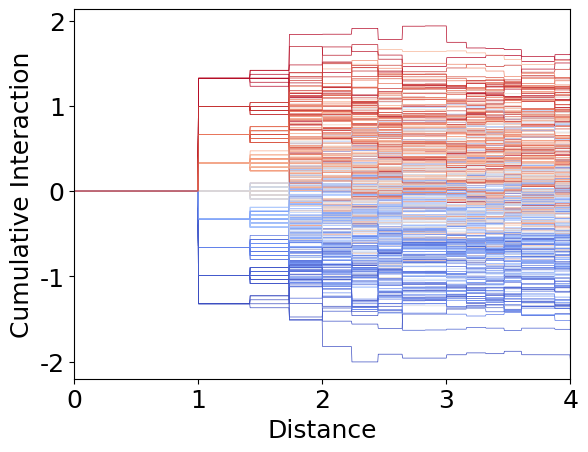
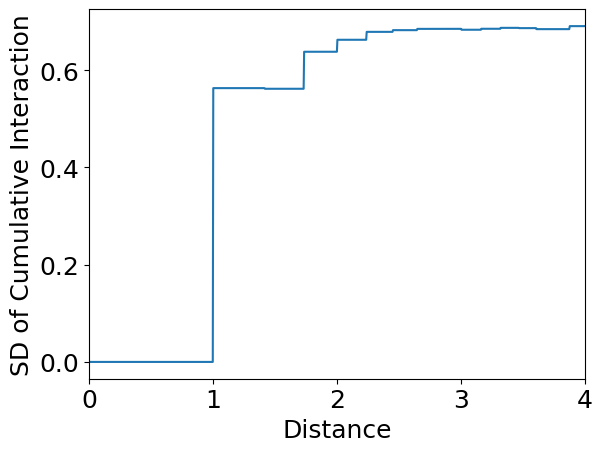

These figures' Python source, in order:
"""
CO-like crystal with random orientation.
"""
# from mpl_toolkits.axes_grid.inset_locator import inset_axes
import matplotlib
matplotlib.rc('pdf', fonttype=42)
matplotlib.rc('font',**{'family':'sans-serif','sans-serif':['Helvetica'],'size':18})
import matplotlib.cm as cm
from scipy.interpolate import interp1d
from matplotlib import pyplot as plt
import numpy as np


# NN distance is 1
DL = np.array([[0,0,0],[0,1,1],[1,1,0],[1,0,1]], dtype=float) / 2**0.5
DA = np.array([[+1,+1,+1],[+1,-1,+1],[-1,+1,+1],[+1,+1,-1],], dtype=float) / (3**0.5*3)

def CO_crystal(N):
    coms = []
    oris = []
    for x in range(N):
        for y in range(N):
            for z in range(N):
                origin = np.array([x,y,z], dtype=float) * 2**0.5
                for i in range(4):
                    coms.append(origin + DL[i])
                    oris.append(DA[i])
    return np.array(coms), np.array(oris)

NN=8
coms, oris = CO_crystal(NN)
cell = np.array([NN,NN,NN], dtype=float) * 2**0.5
cellmat = np.diag(cell)
coms /= cell # relative

equalspacing = np.linspace(0, NN/2, 1000)

oSs = np.zeros_like(equalspacing)
oSss = np.zeros_like(equalspacing)
cnt = 0

fig = plt.figure()

d_e = []


# random orientation
while True:
    R  = np.random.randint(2, size=coms.shape[0])*2-1 # +1/-1
    netpol = np.sum(R @ oris, axis=0)
    if np.allclose(netpol, np.zeros(3)):
        print("Zero net dipole")
        break

for center in range(400):
    d = coms - coms[center]
    d -= np.floor(d + 0.5)
    D = d @ cellmat
    L = np.linalg.norm(D, axis=1)
    D1 = D + oris
    D2 = D - oris
    # R[0] = +1 # always
    I = R[center]*R / np.linalg.norm(D1[center] - D1, axis=1)
    I+=-R[center]*R / np.linalg.norm(D2[center] - D1, axis=1)
    I+= R[center]*-R / np.linalg.norm(D1[center] - D2, axis=1)
    I+=-R[center]*-R / np.linalg.norm(D2[center] - D2, axis=1)
    order = np.argsort(L)
    I[center] = 0
    oL = L[order]
    oI = I[order]
    oS = np.cumsum(oI)
    for j in range(oSs.shape[0]):
        v = oS[oL < equalspacing[j]]
        if v.shape[0] > 0:
            v = v[-1]
        else:
            v = 0
        oSs[j] = v
        oSss[j] += v**2
    cnt += 1
    # steppify
    y = interp1d(oL, oS, kind='previous')
    d_e.append(y)

# 距離1.1でのエネルギーの値でソートする。

N = len(d_e)
e4 = np.zeros(N)
for i, y in enumerate(d_e):
    e4[i] = y(1.1)
order = np.argsort(e4)
redro = [0]*N
for i in range(N):
    redro[order[i]] = i
for i in range(N):
    j = redro[i]
    plt.plot(equalspacing, d_e[i](equalspacing), color=cm.coolwarm(j/N), lw=0.5)


plt.xlabel("Distance")
plt.ylabel("Cumulative Interaction")
plt.xlim(0,NN/2)
fig.savefig("FigureS1.pdf", bbox_inches='tight')
plt.show()
oSs /= cnt
oSss /= cnt
SD = (oSss - oSs**2)**0.5
fig = plt.figure()
plt.plot(equalspacing, SD)
plt.xlabel("Distance")
plt.ylabel("SD of Cumulative Interaction")
plt.xlim(0,NN/2)
fig.savefig("CO-SD.pdf", bbox_inches='tight')
